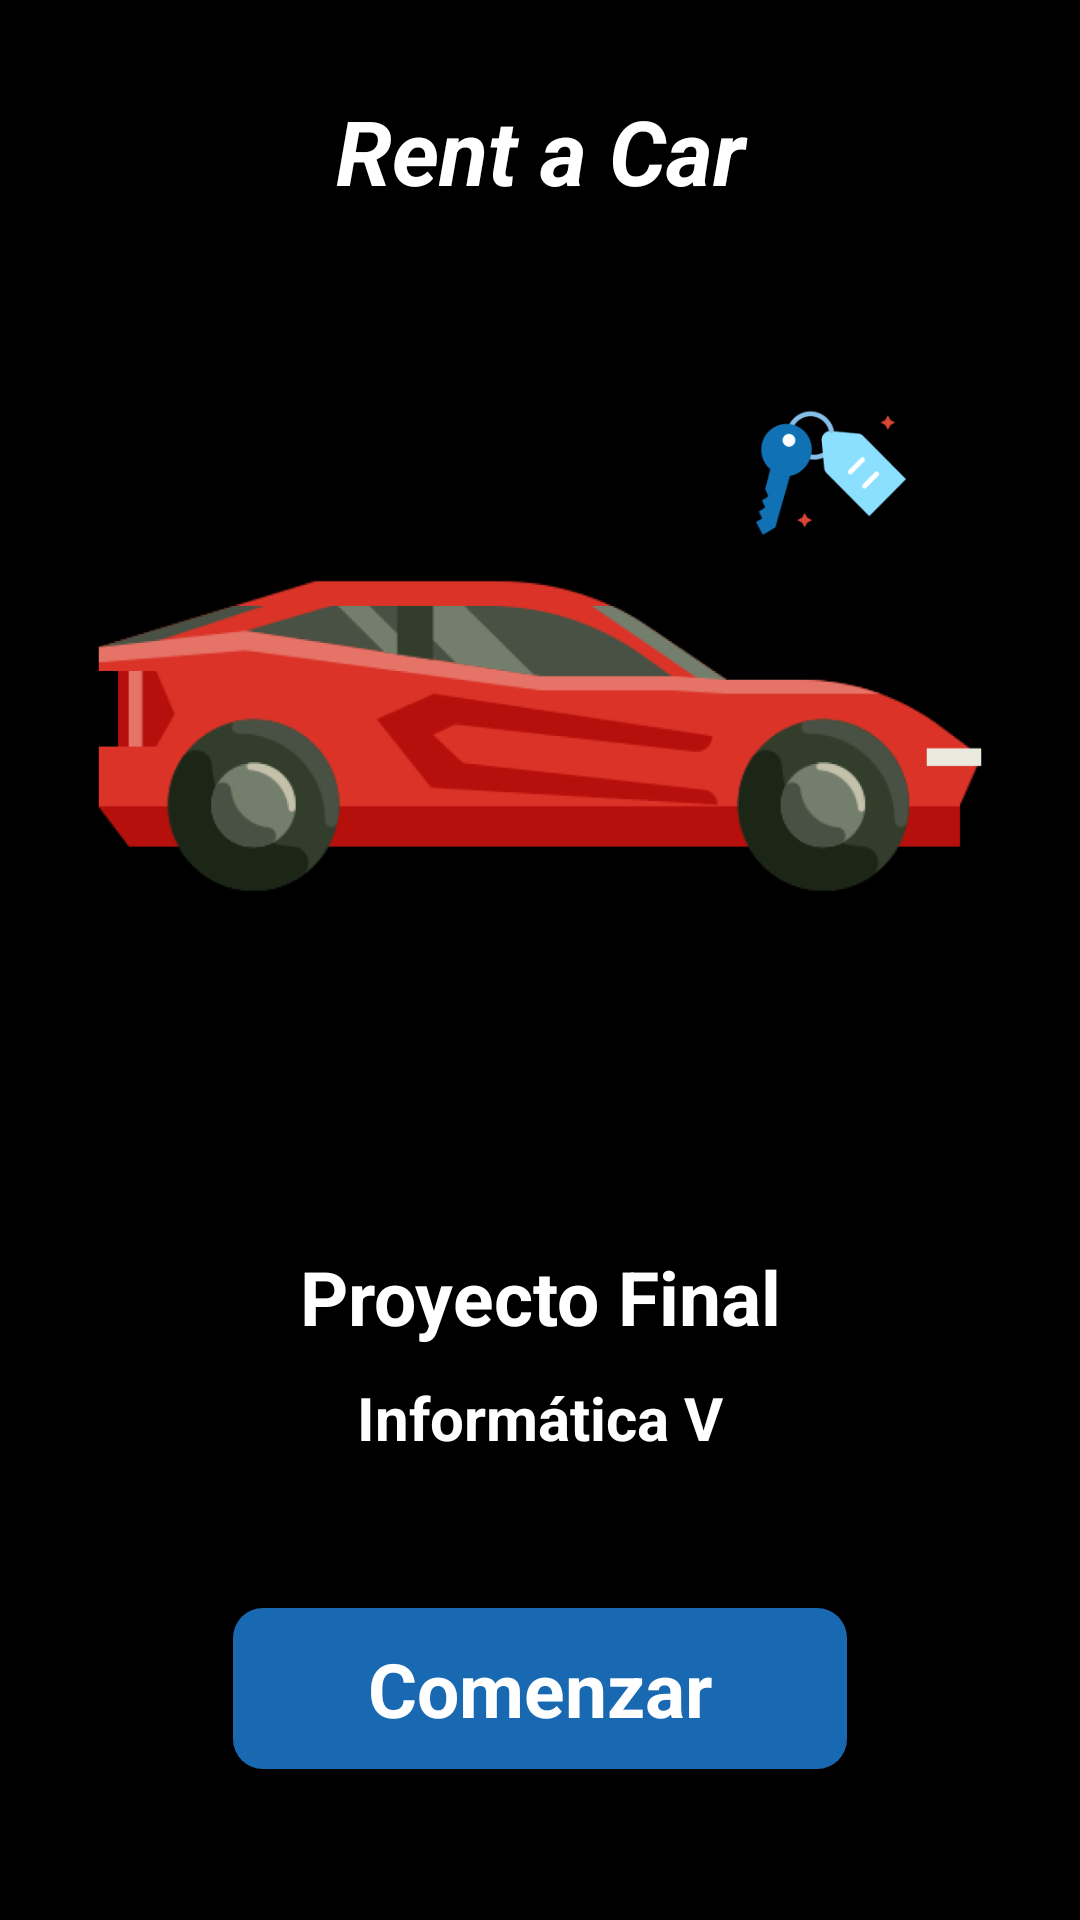

Reconstruct the res/layout file that produces this screen, plus the resources it refers to.
<!-- AndroidManifest.xml: application theme Theme.RentACar -->
<!-- res/layout/activity_login.xml -->
<?xml version="1.0" encoding="utf-8"?>
<LinearLayout
    xmlns:android="http://schemas.android.com/apk/res/android"
    xmlns:tools="http://schemas.android.com/tools"
    android:layout_width="match_parent"
    android:layout_height="match_parent"
    tools:context=".LoginActivity"
    android:orientation="vertical"
    android:background="@color/black">

    <TextView
        android:layout_width="match_parent"
        android:layout_height="wrap_content"
        android:text="@string/project_name"
        android:textColor="@color/white"
        android:textStyle="bold|italic"
        android:textSize="30sp"
        android:gravity="center_horizontal"
        android:paddingHorizontal="10dp"
        android:layout_marginTop="30dp"/>

    <ImageView
        android:layout_width="300dp"
        android:layout_height="300dp"
        android:layout_gravity="center_horizontal"
        android:contentDescription="@null"
        android:src="@drawable/img_start"
        android:layout_marginTop="25dp"/>

    <TextView
        android:layout_width="match_parent"
        android:layout_height="wrap_content"
        android:text="@string/final_project"
        android:textColor="@color/white"
        android:textStyle="bold"
        android:textSize="25sp"
        android:gravity="center_horizontal"
        android:paddingHorizontal="10dp"
        android:layout_marginTop="20dp"/>

    <TextView
        android:layout_width="match_parent"
        android:layout_height="wrap_content"
        android:text="@string/info_v"
        android:textColor="@color/white"
        android:textStyle="bold"
        android:textSize="20sp"
        android:gravity="center_horizontal"
        android:paddingHorizontal="10dp"
        android:layout_marginTop="10dp"/>

    <TextView
        android:id="@+id/textButton_start"
        android:layout_width="wrap_content"
        android:layout_height="wrap_content"
        android:text="@string/start"
        android:textColor="@color/white"
        android:textStyle="bold"
        android:textSize="25sp"
        android:gravity="center_horizontal"
        android:layout_gravity="center_horizontal"
        android:paddingVertical="10dp"
        android:paddingHorizontal="45dp"
        android:layout_marginTop="50dp"
        android:background="@drawable/bg_button"/>

</LinearLayout>
<!-- resources referenced by this layout -->
<resources>
  <color name="black">#FF000000</color>
  <color name="white">#FFFFFFFF</color>
  <!-- drawable bg_button (drawable) -->
  <?xml version="1.0" encoding="UTF-8"?>
  <shape
      xmlns:android="http://schemas.android.com/apk/res/android">
      <stroke
          android:width="0dp"
          android:color="#505050"/>
      <corners android:radius="10dp" />
      <solid android:color="#1969B2"/>
  </shape>
  <!-- drawable img_start: png bitmap (drawable, 74588 bytes) -->
  <string name="final_project">Proyecto Final</string>
  <string name="info_v">Informática V</string>
  <string name="project_name">Rent a Car</string>
  <string name="start">Comenzar</string>
  <style name="Theme.RentACar" parent="Theme.AppCompat.Light.NoActionBar">
          
          <item name="colorPrimary">@color/black</item>
          <item name="colorPrimaryVariant">@color/black</item>
          <item name="colorOnPrimary">@color/white</item>
          
          <item name="colorSecondary">@color/teal_200</item>
          <item name="colorSecondaryVariant">@color/teal_700</item>
          <item name="colorOnSecondary">@color/black</item>
          
          <item name="android:statusBarColor" tools:targetApi="l">?attr/colorPrimaryVariant</item>
          
      </style>
  <color name="teal_200">#FF03DAC5</color>
  <color name="teal_700">#FF018786</color>
</resources>
